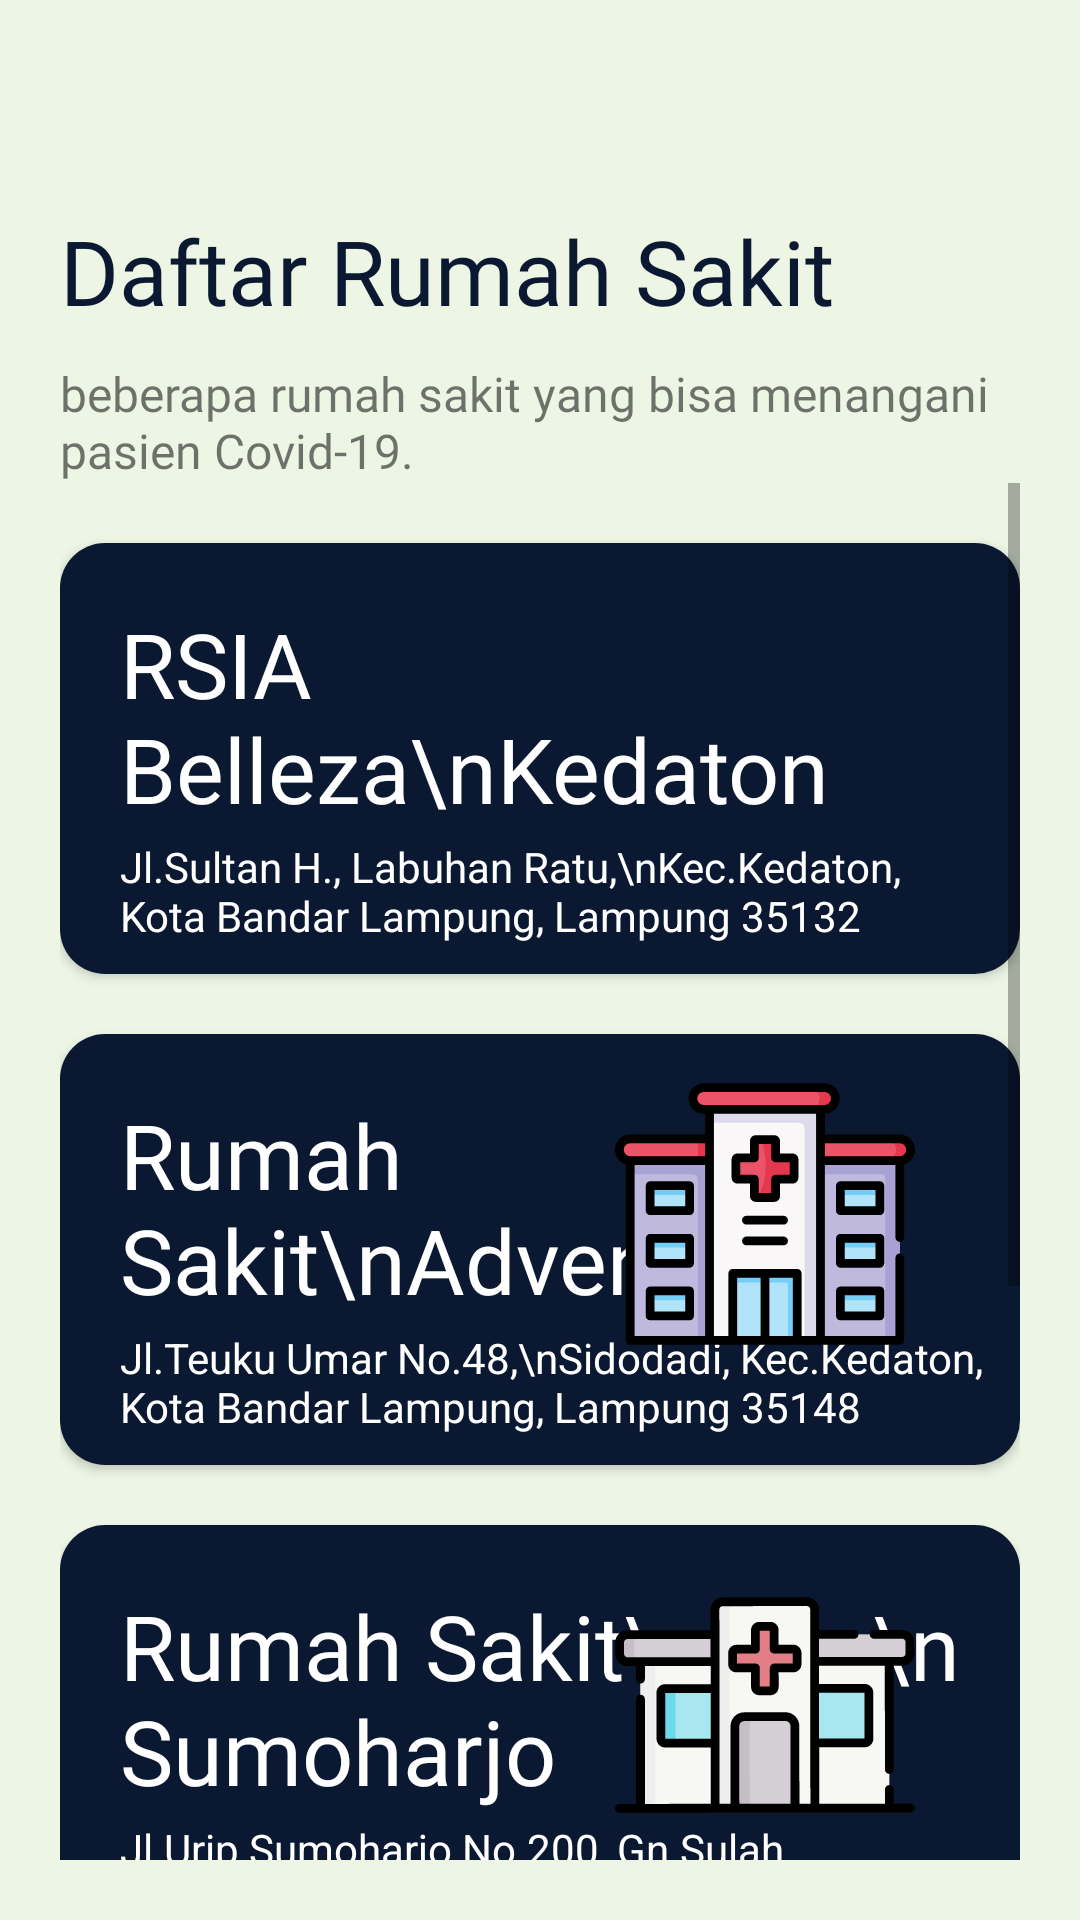

The Android layout XML behind this screen, and the referenced resources:
<!-- AndroidManifest.xml: application theme Theme.HalloCovid19 -->
<!-- res/layout/activity_rumah_sakit.xml -->
<?xml version="1.0" encoding="utf-8"?>
<LinearLayout xmlns:android="http://schemas.android.com/apk/res/android"
    xmlns:app="http://schemas.android.com/apk/res-auto"
    xmlns:tools="http://schemas.android.com/tools"
    android:layout_width="match_parent"
    android:layout_height="match_parent"
    tools:context=".activity.RumahSakitActivity"
    android:background="@color/color_background"
    android:padding="20dp"
    android:orientation="vertical">

    <LinearLayout
        android:layout_width="match_parent"
        android:layout_height="wrap_content"
        android:orientation="vertical">

        <ImageView
            android:id="@+id/imageBackRumahSakit"
            android:layout_width="30dp"
            android:layout_height="30dp"
            android:layout_marginBottom="20dp"
            android:contentDescription="@string/app_name"
            android:src="@drawable/ic_back"
            app:tint="@color/color_text" />

        <TextView
            android:layout_width="wrap_content"
            android:layout_height="wrap_content"
            android:text="Daftar Rumah Sakit"
            android:textSize="30sp"
            android:fontFamily="@font/ubuntu_bold"
            android:textColor="@color/color_text"/>

        <TextView
            android:layout_width="wrap_content"
            android:layout_height="wrap_content"
            android:text="beberapa rumah sakit yang bisa menangani pasien Covid-19."
            android:textSize="16sp"
            android:fontFamily="@font/ubuntu_regular"
            android:layout_marginTop="10dp"/>

    </LinearLayout>

    <ScrollView
        android:layout_width="match_parent"
        android:layout_height="wrap_content">

    <LinearLayout
        android:layout_width="match_parent"
        android:layout_height="wrap_content"
        android:orientation="vertical">

        <androidx.cardview.widget.CardView
        android:layout_width="match_parent"
        android:layout_height="wrap_content"
        app:cardCornerRadius="15dp"
        android:layout_marginTop="20dp">

        <RelativeLayout
            android:layout_width="match_parent"
            android:layout_height="match_parent"
            android:background="@color/color_text"
            android:padding="10dp">

            <TextView
                android:id="@+id/title"
                android:layout_width="wrap_content"
                android:layout_height="wrap_content"
                android:text="RSIA Belleza\nKedaton"
                android:textSize="30sp"
                android:textColor="@color/white"
                android:fontFamily="@font/ubuntu_bold"
                android:layout_marginTop="10dp"
                android:layout_marginLeft="10dp"/>

            <TextView
                android:layout_width="wrap_content"
                android:layout_height="wrap_content"
                android:text="Jl.Sultan H., Labuhan Ratu,\nKec.Kedaton, Kota Bandar Lampung, Lampung 35132"
                android:textColor="@color/white"
                android:layout_below="@id/title"
                android:layout_marginLeft="10dp"
                android:layout_marginTop="3dp"/>
            
            <ImageView
                android:layout_width="150dp"
                android:layout_height="100dp"
                android:maxHeight="100dp"
                android:src="@drawable/ic_hospitalone"
                android:layout_alignParentRight="true"/>

        </RelativeLayout>

    </androidx.cardview.widget.CardView>

        <androidx.cardview.widget.CardView
            android:layout_width="match_parent"
            android:layout_height="wrap_content"
            app:cardCornerRadius="15dp"
            android:layout_marginTop="20dp">

            <RelativeLayout
                android:layout_width="match_parent"
                android:layout_height="match_parent"
                android:background="@color/color_text"
                android:padding="10dp">

                <TextView
                    android:id="@+id/titleone"
                    android:layout_width="wrap_content"
                    android:layout_height="wrap_content"
                    android:text="Rumah Sakit\nAdvent"
                    android:textSize="30sp"
                    android:textColor="@color/white"
                    android:fontFamily="@font/ubuntu_bold"
                    android:layout_marginTop="10dp"
                    android:layout_marginLeft="10dp"/>

                <TextView
                    android:layout_width="wrap_content"
                    android:layout_height="wrap_content"
                    android:text="Jl.Teuku Umar No.48,\nSidodadi, Kec.Kedaton, Kota Bandar Lampung, Lampung 35148"
                    android:textColor="@color/white"
                    android:layout_below="@id/titleone"
                    android:layout_marginLeft="10dp"
                    android:layout_marginTop="3dp"/>

                <ImageView
                    android:layout_width="150dp"
                    android:layout_height="100dp"
                    android:maxHeight="100dp"
                    android:src="@drawable/ic_hospitaltwo"
                    android:layout_alignParentRight="true"/>

            </RelativeLayout>

        </androidx.cardview.widget.CardView>

        <androidx.cardview.widget.CardView
            android:layout_width="match_parent"
            android:layout_height="wrap_content"
            app:cardCornerRadius="15dp"
            android:layout_marginTop="20dp">

            <RelativeLayout
                android:layout_width="match_parent"
                android:layout_height="match_parent"
                android:background="@color/color_text"
                android:padding="10dp">

                <TextView
                    android:id="@+id/titletwo"
                    android:layout_width="wrap_content"
                    android:layout_height="wrap_content"
                    android:text="Rumah Sakit\nUrip\nSumoharjo"
                    android:textSize="30sp"
                    android:textColor="@color/white"
                    android:fontFamily="@font/ubuntu_bold"
                    android:layout_marginTop="10dp"
                    android:layout_marginLeft="10dp"/>

                <TextView
                    android:layout_width="wrap_content"
                    android:layout_height="wrap_content"
                    android:text="Jl.Urip Sumoharjo No.200, Gn.Sulah, WayHalim, Kota Bandar Lampung, Lampung 35132"
                    android:textColor="@color/white"
                    android:layout_below="@id/titletwo"
                    android:layout_marginLeft="10dp"
                    android:layout_marginTop="3dp"/>

                <ImageView
                    android:layout_width="150dp"
                    android:layout_height="100dp"
                    android:maxHeight="100dp"
                    android:src="@drawable/ic_hospitalthree"
                    android:layout_alignParentRight="true"/>

            </RelativeLayout>

        </androidx.cardview.widget.CardView>

        <androidx.cardview.widget.CardView
            android:layout_width="match_parent"
            android:layout_height="wrap_content"
            app:cardCornerRadius="15dp"
            android:layout_marginTop="20dp">

            <RelativeLayout
                android:layout_width="match_parent"
                android:layout_height="match_parent"
                android:background="@color/color_text"
                android:padding="10dp">

                <TextView
                    android:id="@+id/titlefour"
                    android:layout_width="wrap_content"
                    android:layout_height="wrap_content"
                    android:text="RSU Abdul\nMoeloek"
                    android:textSize="30sp"
                    android:textColor="@color/white"
                    android:fontFamily="@font/ubuntu_bold"
                    android:layout_marginTop="10dp"
                    android:layout_marginLeft="10dp"/>

                <TextView
                    android:layout_width="wrap_content"
                    android:layout_height="wrap_content"
                    android:text="Jl.Dr.Rivai No.6, Penengahan,\nKec.Tj.Karang Pusat, Kota Bandar Lampung, Lampung 35112"
                    android:textColor="@color/white"
                    android:layout_below="@id/titlefour"
                    android:layout_marginLeft="10dp"
                    android:layout_marginTop="3dp"/>

                <ImageView
                    android:layout_width="150dp"
                    android:layout_height="100dp"
                    android:maxHeight="100dp"
                    android:src="@drawable/ic_hospitalfour"
                    android:layout_alignParentRight="true"/>

            </RelativeLayout>

        </androidx.cardview.widget.CardView>

        <androidx.cardview.widget.CardView
            android:layout_width="match_parent"
            android:layout_height="wrap_content"
            app:cardCornerRadius="15dp"
            android:layout_marginTop="20dp">

            <RelativeLayout
                android:layout_width="match_parent"
                android:layout_height="match_parent"
                android:background="@color/color_text"
                android:padding="10dp">

                <TextView
                    android:id="@+id/titlefive"
                    android:layout_width="wrap_content"
                    android:layout_height="wrap_content"
                    android:text="RS Graha\nHusada"
                    android:textSize="30sp"
                    android:textColor="@color/white"
                    android:fontFamily="@font/ubuntu_bold"
                    android:layout_marginTop="10dp"
                    android:layout_marginLeft="10dp"/>

                <TextView
                    android:layout_width="wrap_content"
                    android:layout_height="wrap_content"
                    android:text="Jl.Pajajaran No.109, \nJagabayaII, WayHalim, Kota Bandar Lampung, Lampung 35132"
                    android:textColor="@color/white"
                    android:layout_below="@id/titlefive"
                    android:layout_marginLeft="10dp"
                    android:layout_marginTop="3dp"/>

                <ImageView
                    android:layout_width="150dp"
                    android:layout_height="100dp"
                    android:maxHeight="100dp"
                    android:src="@drawable/ic_hospitalfive"
                    android:layout_alignParentRight="true"/>

            </RelativeLayout>

        </androidx.cardview.widget.CardView>

    </LinearLayout>

    </ScrollView>

</LinearLayout>
<!-- resources referenced by this layout -->
<resources>
  <color name="color_background">#EDF6E5</color>
  <color name="color_text">#0A1931</color>
  <color name="white">#FFFFFFFF</color>
  <!-- drawable ic_hospitalfive: vector/xml drawable (drawable, 5735 chars, omitted) -->
  <!-- drawable ic_hospitalfour: vector/xml drawable (drawable, 9646 chars, omitted) -->
  <!-- drawable ic_hospitalthree: vector/xml drawable (drawable, 7325 chars, omitted) -->
  <!-- drawable ic_hospitaltwo: vector/xml drawable (drawable, 10201 chars, omitted) -->
  <string name="app_name">Hallo Covid-19</string>
  <style name="Theme.HalloCovid19" parent="Theme.AppCompat.Light.NoActionBar">
          
          <item name="colorPrimary">@color/purple_500</item>
          <item name="colorPrimaryVariant">@color/purple_700</item>
          <item name="colorOnPrimary">@color/white</item>
          
          <item name="colorSecondary">@color/teal_200</item>
          <item name="colorSecondaryVariant">@color/teal_700</item>
          <item name="colorOnSecondary">@color/black</item>
          
          <item name="android:statusBarColor" tools:targetApi="l">?attr/colorPrimaryVariant</item>
          
      </style>
  <color name="purple_500">#F38BA0</color>
  <color name="purple_700">#EDF6E5</color>
  <color name="teal_200">#FF03DAC5</color>
  <color name="teal_700">#FF018786</color>
  <color name="black">#FF000000</color>
</resources>
